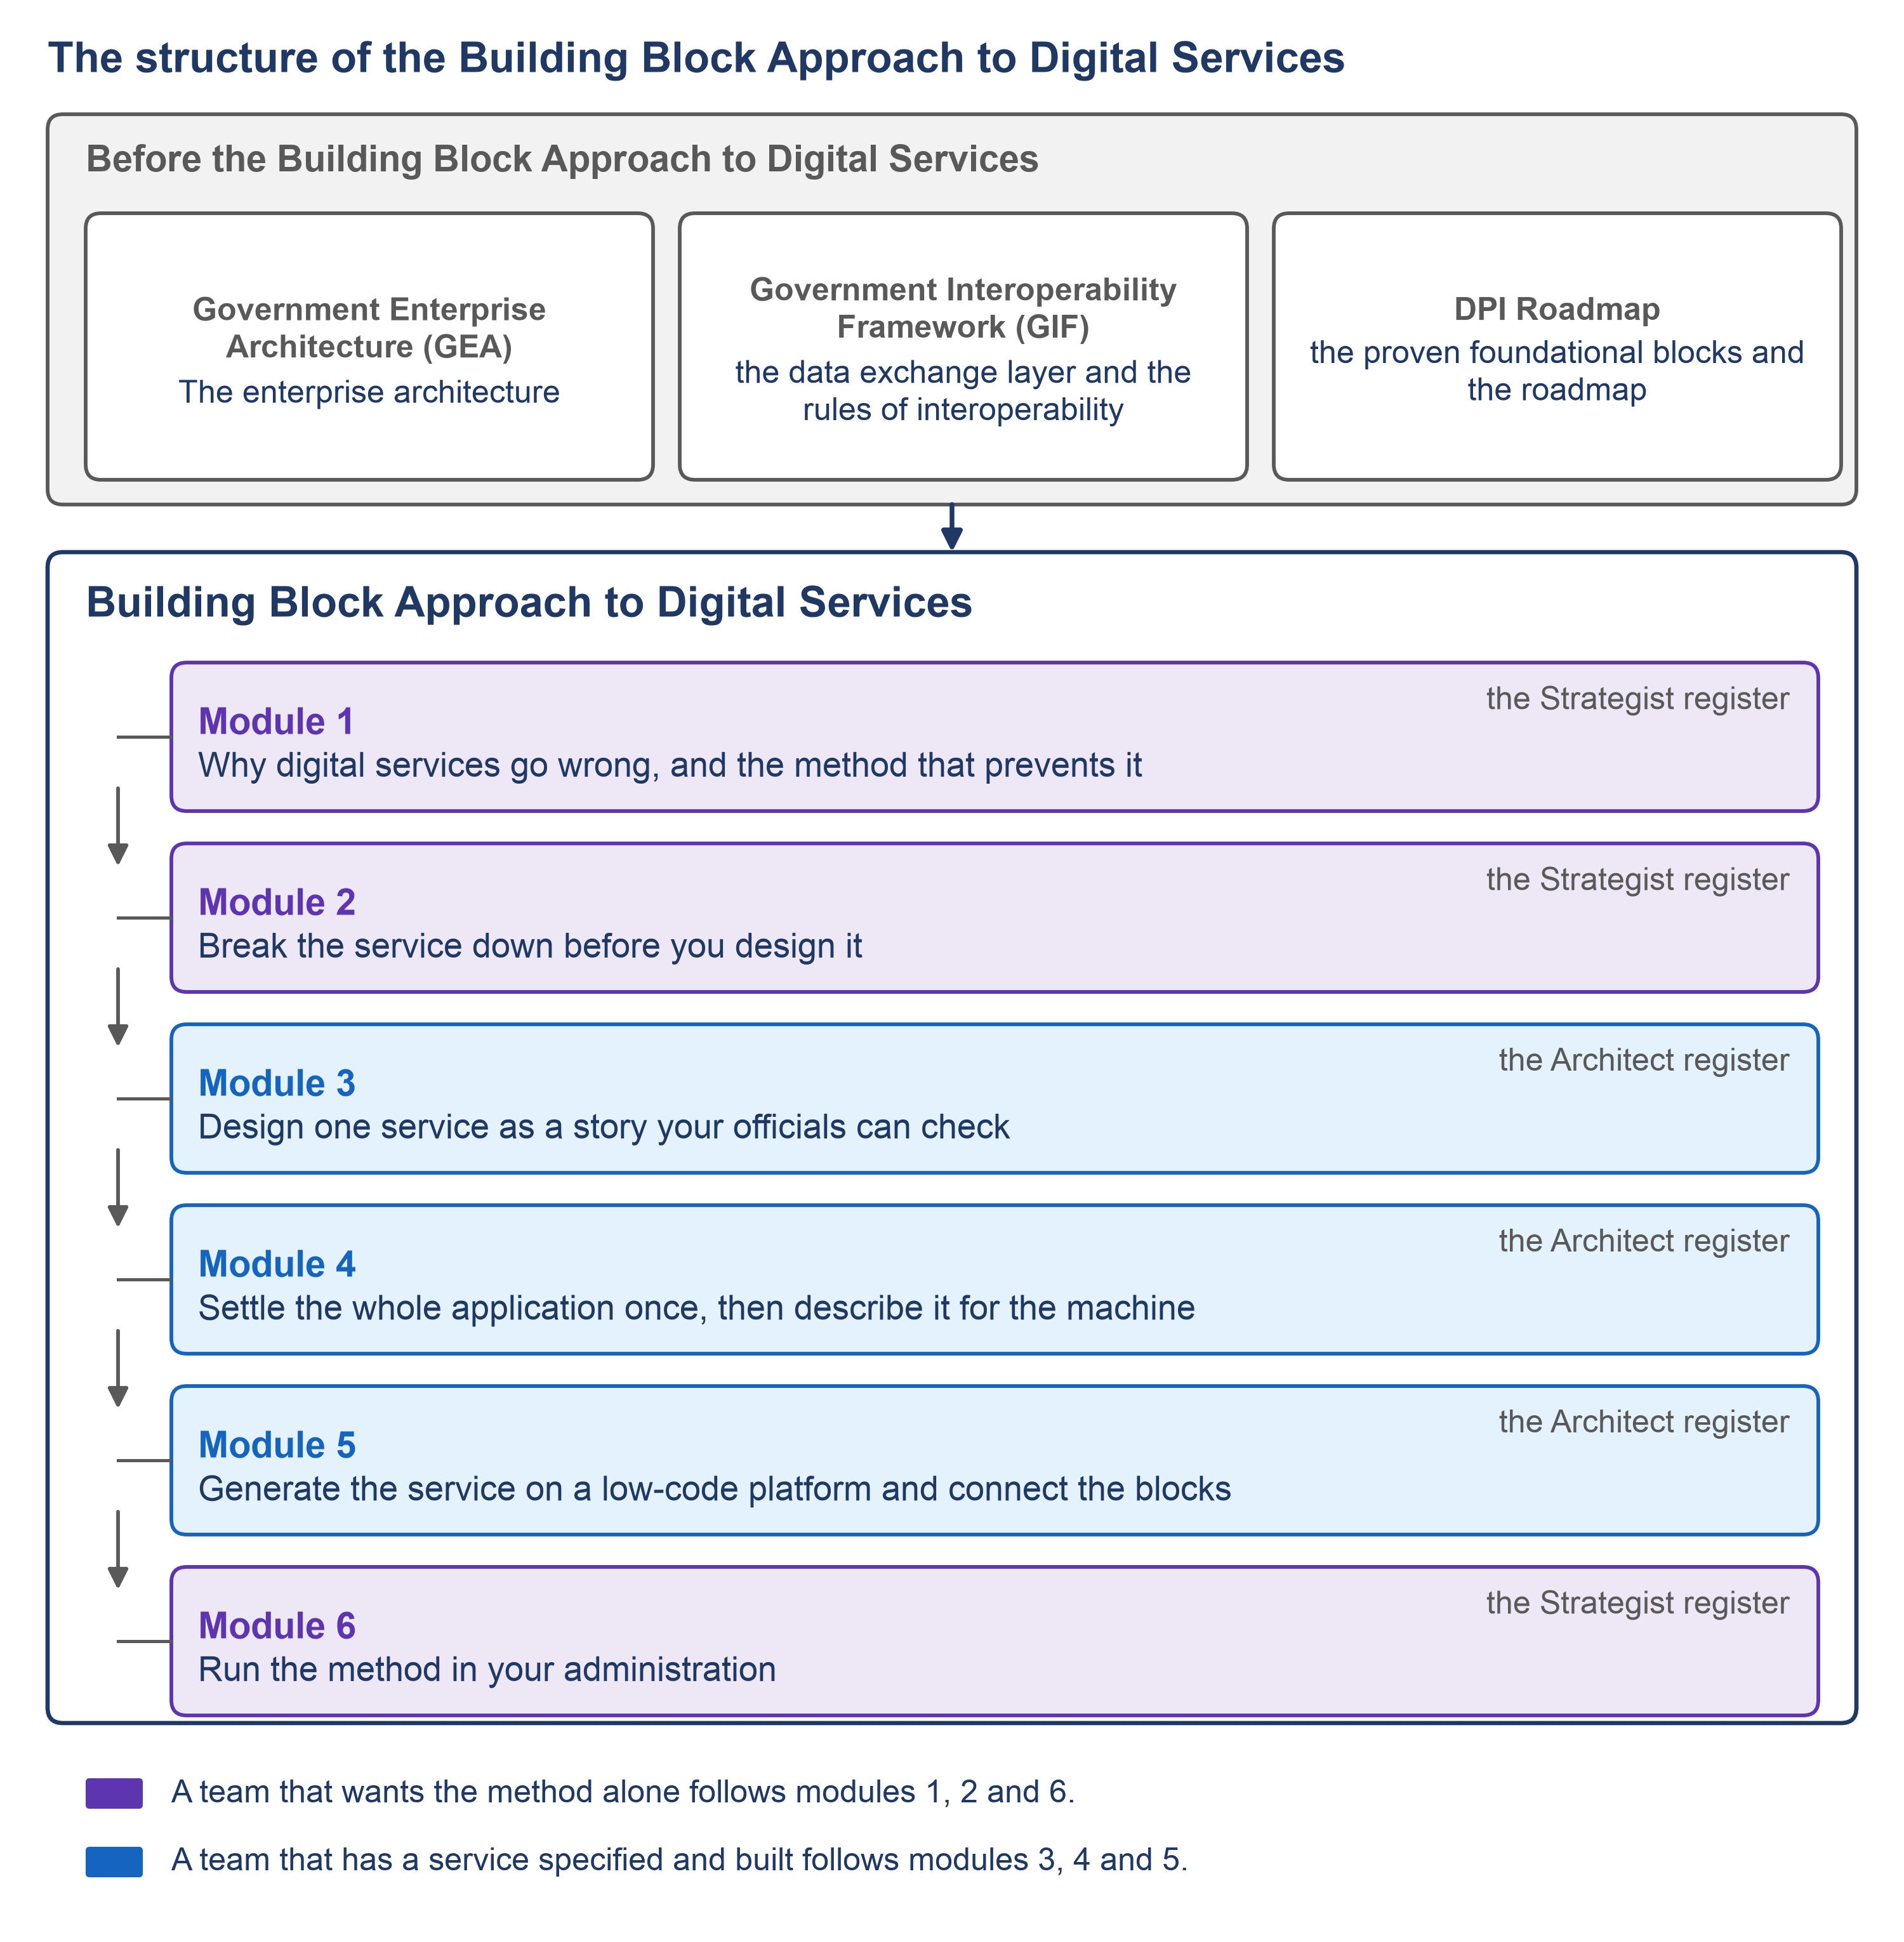

Generate this figure with Python:
"""F1 — The structure of the Building Block Approach to Digital Services: its modules and the two
ways through them (the guide's opening).

    python3 F1_structure.py      draws F1_structure.png beside this file, from clean

Drawn from the plan's table "The structure of the product, and its figures" and its table of
modules: GEA, GIF and the DPI Roadmap before this product, the six modules in order, each with
the register it is written for, and the two ways through them. The products are named in full,
not by their KP numbers, so those names are not in the KP4 plan, version 0.2, and
check_labels.py will report them; every other label is taken word for word from the plan.
"""

import os
import sys

HERE = os.path.dirname(os.path.abspath(__file__))
sys.dont_write_bytecode = True
sys.path.insert(0, HERE)
import kp4_style as s  # noqa: E402

NAME = "F1_structure"

MODULES = (
    ("Module 1", "Why digital services go wrong, and the method that prevents it", "method"),
    ("Module 2", "Break the service down before you design it", "method"),
    ("Module 3", "Design one service as a story your officials can check", "build"),
    ("Module 4", "Settle the whole application once, then describe it for the machine", "build"),
    ("Module 5", "Generate the service on a low-code platform and connect the blocks", "build"),
    ("Module 6", "Run the method in your administration", "method"),
)


def draw():
    fig, ax = s.new_figure(NAME, height=10.2)
    s.title(ax, "The structure of the Building Block Approach to Digital Services")

    # what comes before this product
    s.rect(ax, 0.25, 7.55, 9.5, 2.05, edge=s.GREY_TEXT, lw=1.4)
    s.text(ax, 0.45, 9.35, "Before the Building Block Approach to Digital Services",
           size=s.HEADING, bold=True, color=s.GREY_TEXT, container=(0.25, 7.55, 9.5, 2.05))
    for k, (name, line) in enumerate((
            ("Government Enterprise Architecture (GEA)", "The enterprise architecture"),
            ("Government Interoperability Framework (GIF)",
             "the data exchange layer and the rules of interoperability"),
            ("DPI Roadmap", "the proven foundational blocks and the roadmap"))):
        s.box(ax, 0.45 + k * 3.12, 7.68, 2.98, 1.4, role="neutral", fill=s.WHITE,
              title=s.wrap(name, 2.7, s.SMALL, bold=True), title_size=s.SMALL,
              body=s.wrap(line, 2.7, s.SMALL), body_size=s.SMALL)
    s.arrow(ax, (5.0, 7.55), (5.0, 7.3))

    # the product and its six modules, in the order an administration meets the method
    s.rect(ax, 0.25, 1.15, 9.5, 6.15, edge=s.NAVY, fill=s.WHITE, lw=1.6)
    s.text(ax, 0.45, 7.02, "Building Block Approach to Digital Services", size=s.TITLE, bold=True, color=s.NAVY)
    top, h, gap = 6.72, 0.78, 0.17
    for k, (num, name, role) in enumerate(MODULES):
        y = top - h - k * (h + gap)
        s.box(ax, 0.9, y, 8.65, h, title=num, body=name, role=role, align="left")
        reg = "the Strategist register" if role == "method" else "the Architect register"
        s.text(ax, 9.4, y + h - 0.2, reg, size=s.SMALL, color=s.GREY_TEXT, ha="right",
               container=(0.9, y, 8.65, h))
        if k < len(MODULES) - 1:
            s.arrow(ax, (0.62, y + 0.12), (0.62, y - gap - 0.12), color=s.GREY_TEXT, lw=1.4)
        ax.plot([0.62, 0.9], [y + h / 2, y + h / 2], color=s.GREY_TEXT, lw=1.2)

    # the two ways through
    for y, colour, words in ((0.78, s.RAIL, "A team that wants the method alone follows "
                                            "modules 1, 2 and 6."),
                             (0.42, s.SPINE, "A team that has a service specified and built "
                                             "follows modules 3, 4 and 5.")):
        s.rect(ax, 0.45, y - 0.08, 0.3, 0.16, edge=colour, fill=colour, lw=0, radius=0.02)
        s.text(ax, 0.9, y, words, size=s.SMALL, color=s.NAVY)
    return fig


if __name__ == "__main__":
    out = os.path.join(HERE, NAME + ".png")
    if os.path.exists(out):
        os.remove(out)
    s.save(draw(), out)
    print("wrote " + NAME + ".png")
